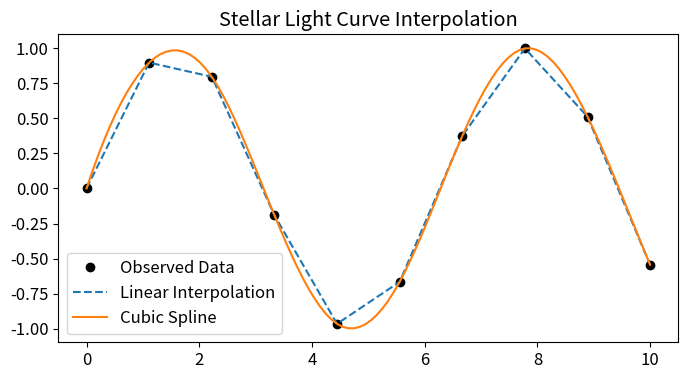
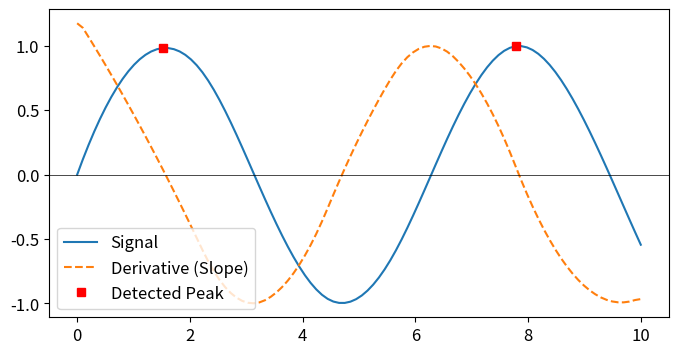
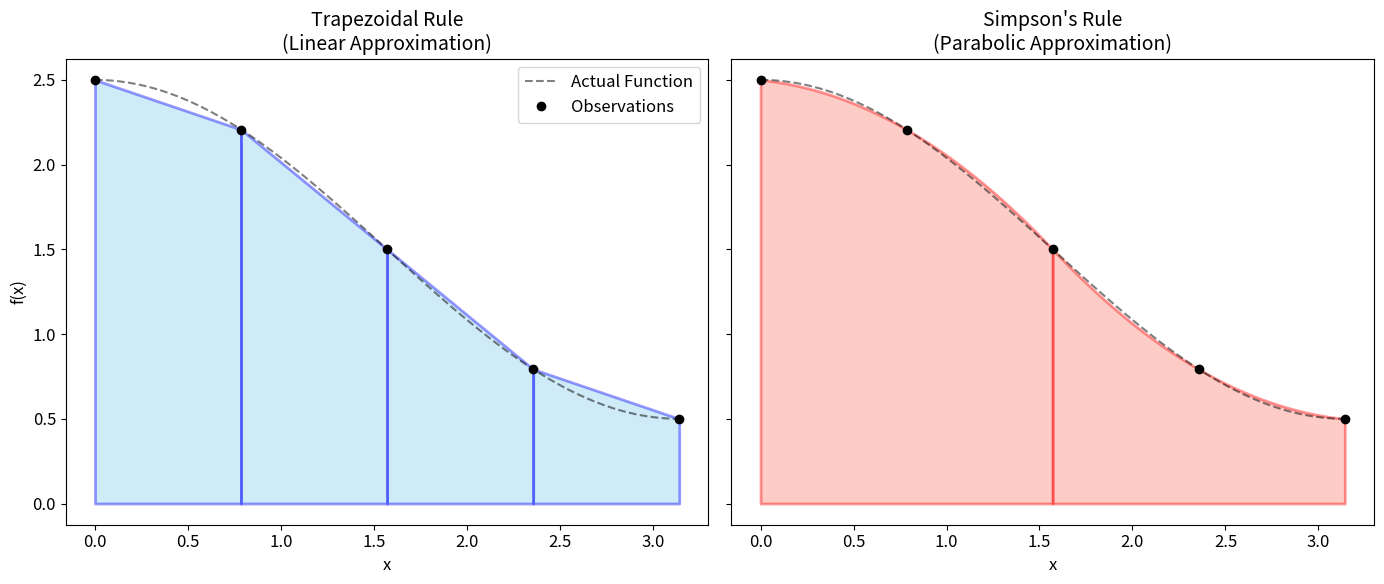
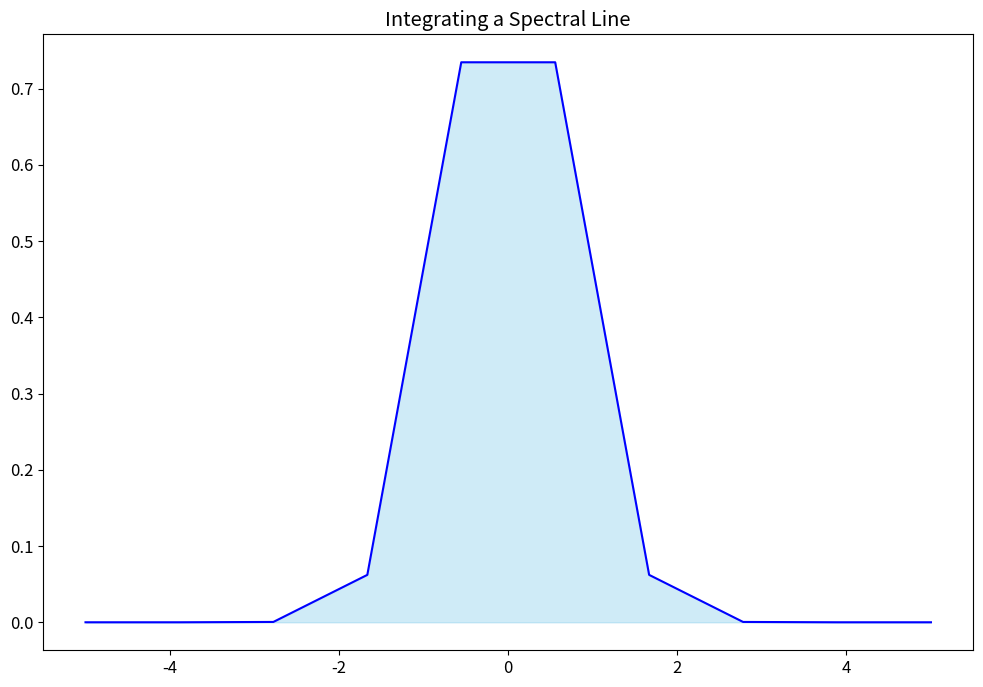

These figures' Python source, in order:
import numpy as np
import scipy
import matplotlib.pyplot as plt

# Plotting defaults
plt.rcParams['figure.figsize'] = (12, 8)
plt.rcParams['font.size'] = 12

import numpy as np
import matplotlib.pyplot as plt
from scipy.interpolate import interp1d

# 1. Create sparse "observed" data (e.g., a pulsing star)
x_obs = np.linspace(0, 10, 10)
y_obs = np.sin(x_obs)

# 2. Create the interpolation functions
f_linear = interp1d(x_obs, y_obs, kind='linear')
f_cubic = interp1d(x_obs, y_obs, kind='cubic')

# 3. Predict values on a much denser grid
x_dense = np.linspace(0, 10, 100)
y_linear = f_linear(x_dense)
y_cubic = f_cubic(x_dense)

# Plotting
plt.figure(figsize=(8, 4))
plt.plot(x_obs, y_obs, 'ko', label='Observed Data')
plt.plot(x_dense, y_linear, '--', label='Linear Interpolation')
plt.plot(x_dense, y_cubic, '-', label='Cubic Spline')
plt.legend()
plt.title("Stellar Light Curve Interpolation")
plt.show()

x_data = [0, 2, 4, 6, 8, 10]
y_data = [1, 5, 2, 8, 4, 10]
# Enter your code here 

# We'll use the cubic interpolation from the previous section
y_dense = f_cubic(x_dense)

# 1. Calculate the numerical derivative (the slope)
# numpy.gradient calculates the difference between adjacent points
dy_dx = np.gradient(y_dense, x_dense)

# 2. Find where the derivative is approximately zero (Extrema)
# We can look for where the slope changes from positive to negative
peaks = np.where(np.diff(np.sign(dy_dx)) < 0)[0]

plt.figure(figsize=(8, 4))
plt.plot(x_dense, y_dense, label="Signal")
plt.plot(x_dense, dy_dx, '--', label="Derivative (Slope)")
plt.plot(x_dense[peaks], y_dense[peaks], 'rs', label="Detected Peak")
plt.axhline(0, color='black', lw=0.5)
plt.legend()
plt.show()

# Enter your code here 

from scipy.interpolate import interp1d

# 1. Define a smooth function and some sparse data points
def func(x):
    return np.cos(x) + 1.5

x_fine = np.linspace(0, np.pi, 200)
y_fine = func(x_fine)

# Use 5 points (4 intervals) - Simpson's needs an odd number of points
x_data = np.linspace(0, np.pi, 5)
y_data = func(x_data)

fig, ax = plt.subplots(1, 2, figsize=(14, 6), sharey=True)

# --- Subplot 1: Trapezoidal Rule ---
ax[0].plot(x_fine, y_fine, 'k--', alpha=0.5, label='Actual Function')
ax[0].plot(x_data, y_data, 'ko', label='Observations')
# Fill the trapezoids
for i in range(len(x_data)-1):
    xs = [x_data[i], x_data[i+1]]
    ys = [y_data[i], y_data[i+1]]
    ax[0].fill_between(xs, ys, color='skyblue', alpha=0.4, edgecolor='blue', linewidth=2)
ax[0].set_title("Trapezoidal Rule\n(Linear Approximation)", fontsize=14)
ax[0].set_xlabel("x", fontsize=12)
ax[0].set_ylabel("f(x)", fontsize=12)

# --- Subplot 2: Simpson's Rule ---
ax[1].plot(x_fine, y_fine, 'k--', alpha=0.5, label='Actual Function')
ax[1].plot(x_data, y_data, 'ko', label='Observations')

# Simpson's fits a parabola to every set of 3 points
for i in range(0, len(x_data)-2, 2):
    # Select 3 points
    x_trip = x_data[i:i+3]
    y_trip = y_data[i:i+3]
    # Fit a quadratic (parabola)
    poly = np.polyfit(x_trip, y_trip, 2)
    p = np.poly1d(poly)
    # Generate fine points for the parabola curve
    x_range = np.linspace(x_trip[0], x_trip[-1], 50)
    y_range = p(x_range)
    ax[1].fill_between(x_range, y_range, color='salmon', alpha=0.4, edgecolor='red', linewidth=2)

ax[1].set_title("Simpson's Rule\n(Parabolic Approximation)", fontsize=14)
ax[1].set_xlabel("x", fontsize=12)

# Add a common legend
ax[0].legend(loc='upper right')
plt.tight_layout()
plt.show()

from scipy.integrate import trapezoid, simpson

# 1. Create a "Spectral Line" (a Gaussian shape)
x_spec = np.linspace(-5, 5, 10)
y_spec = np.exp(-x_spec**2) # A bell curve

# 2. Calculate the total area (Flux) using both methods
area_trap = trapezoid(y_spec, x_spec)
area_simp = simpson(y_spec, x_spec)

print(f"Total Flux (Trapezoid): {area_trap:.4f}")
print(f"Total Flux (Simpson): {area_simp:.4f}")

plt.fill_between(x_spec, y_spec, color='skyblue', alpha=0.4)
plt.plot(x_spec, y_spec, color='blue')
plt.title("Integrating a Spectral Line")
plt.show()

x_test = np.linspace(0, 10, 100)
y_test = np.ones(100) * 10
# Your code here

x_data = [0, 2, 4, 6, 8, 10]
y_data = [1, 5, 2, 8, 4, 10]
f = interp1d(x_data, y_data, kind='cubic')
print(f(5.5))

valleys = np.where(np.diff(np.sign(dy_dx)) > 0)[0]
print(f"Minimum x-location: {x_dense[valleys][0]}")

result = trapezoid(y_test, x_test)
print(result) # Should be 100.0
